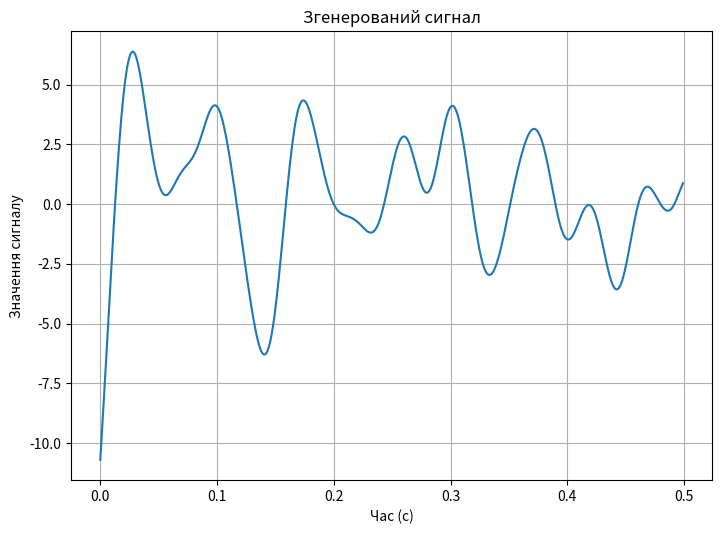
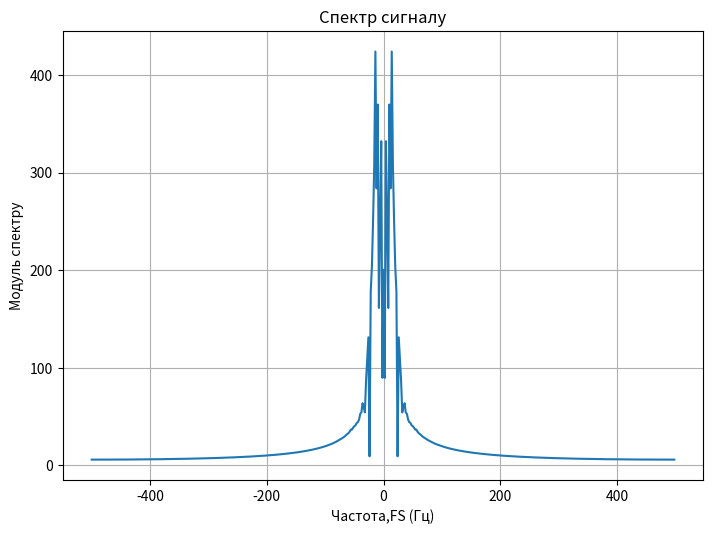

Source code (Python) for these figures, in order:
import os
import numpy as np
from scipy import signal, fft
import matplotlib.pyplot as plt


n = 500  # Довжина сигналу у відліках
Fs = 1000  # Частота дискретизації (Гц)
F_max = 19  # Максимальна частота сигналу (Гц)

# Генерація сигналу
signal_values = np.random.normal(0, F_max, n)

# Визначення відліків часу
time_values = np.arange(n) / Fs

# Розрахунок параметрів фільтру
w = F_max / (Fs / 2)
b, a = signal.butter(3, w, 'low')

# Фільтрація сигналу
filtered_signal = signal.filtfilt(b, a, signal_values)

# Розрахунок спектру сигналу
spectrum = fft.fft(filtered_signal)
spectrum_abs = np.abs(fft.fftshift(spectrum))
freqs = fft.fftfreq(n, 1/Fs)
freqs_shifted = fft.fftshift(freqs)

# Створення директорії для збереження файлів, якщо вона ще не існує
save_dir = 'figures'
os.makedirs(save_dir, exist_ok=True)

# Відображення результатів
plt.figure(figsize=(8.27, 5.83))
plt.plot(time_values, filtered_signal)
plt.title('Згенерований сигнал')
plt.xlabel('Час (с)')
plt.ylabel('Значення сигналу')
plt.grid(True)
plt.savefig(os.path.join(save_dir, 'generated_signal.png'))
plt.show()

plt.figure(figsize=(8.27, 5.83))
plt.plot(freqs_shifted, spectrum_abs)
plt.title('Спектр сигналу')
plt.xlabel('Частота,FS (Гц)')
plt.ylabel('Модуль спектру')
plt.grid(True)
plt.savefig(os.path.join(save_dir, 'signal_spectrum.png'))
plt.show()
